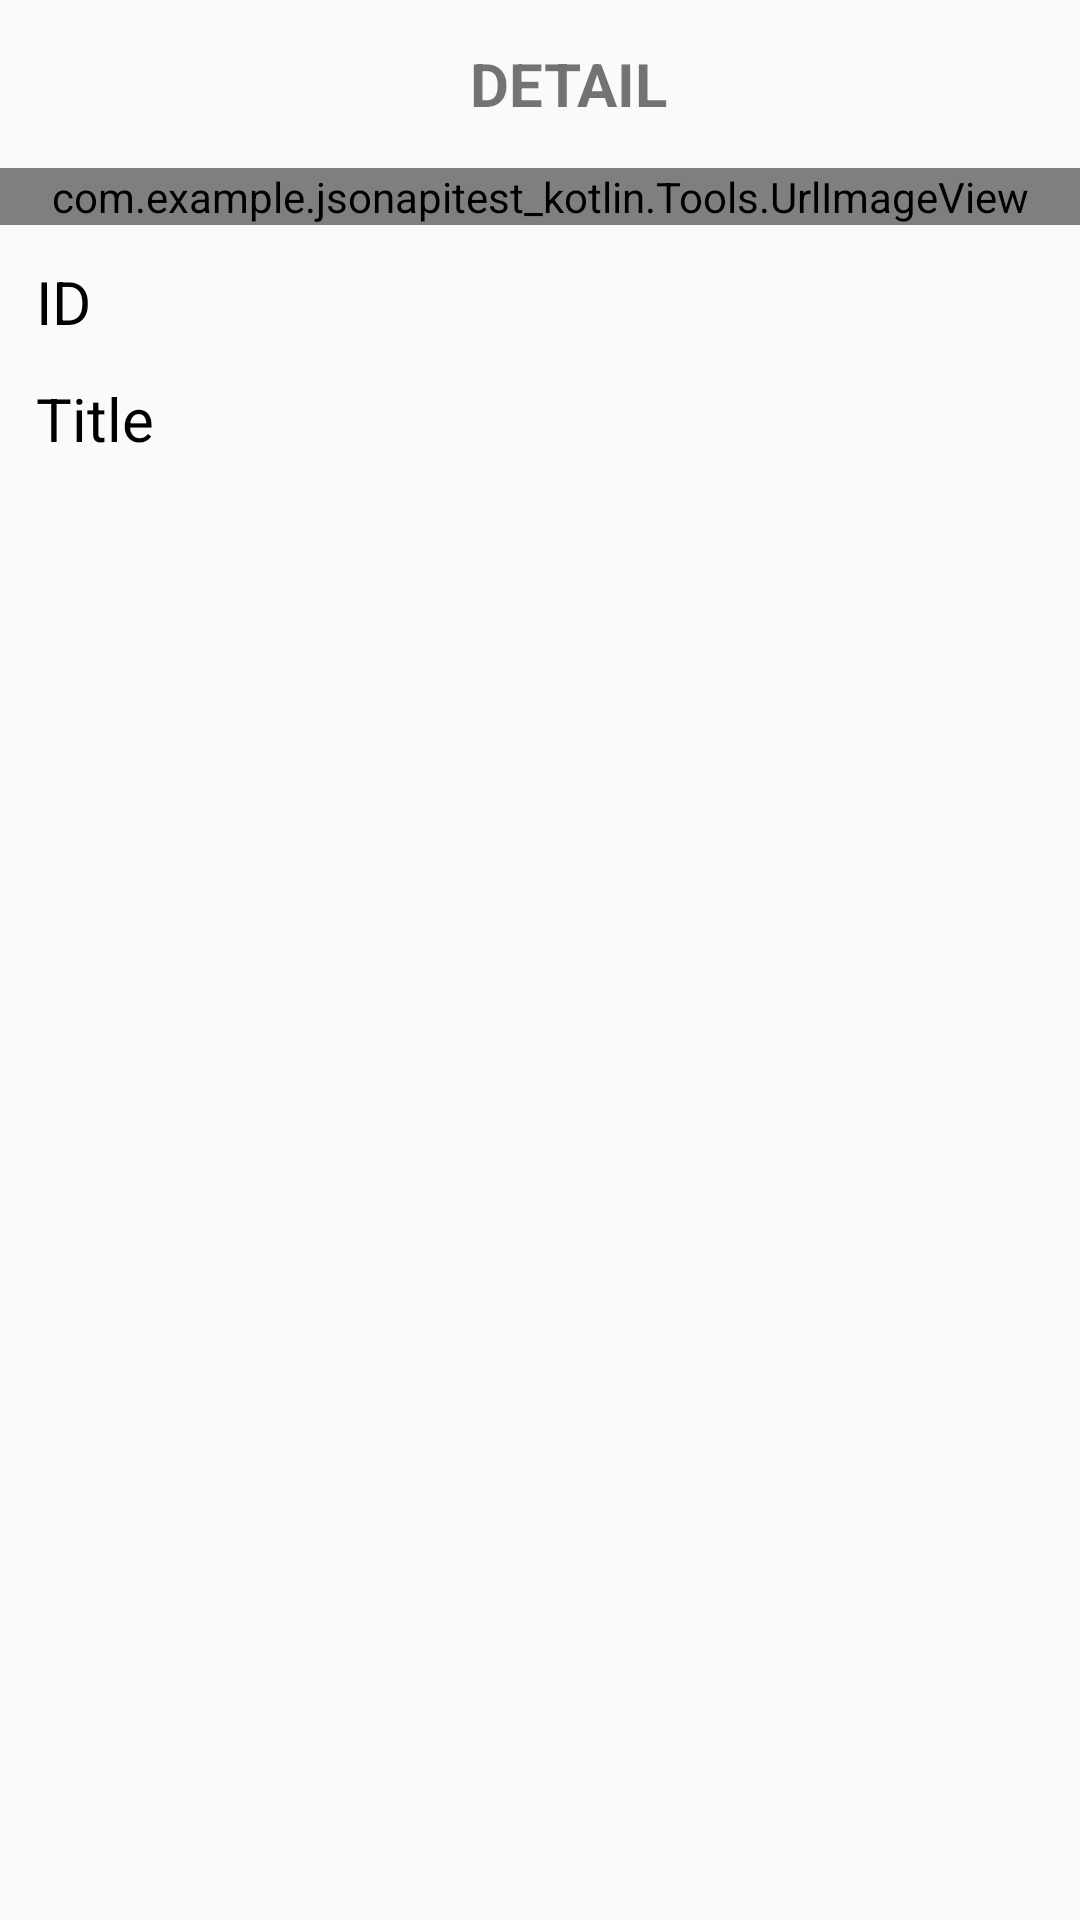

Here is an Android app screen rendered from its layout file. Give the layout XML and the strings, colors and styles it references.
<!-- AndroidManifest.xml: activity theme MainTheme -->
<!-- res/layout/activity_detail.xml -->
<?xml version="1.0" encoding="utf-8"?>
<LinearLayout xmlns:android="http://schemas.android.com/apk/res/android"
    xmlns:app="http://schemas.android.com/apk/res-auto"
    xmlns:tools="http://schemas.android.com/tools"
    android:layout_width="match_parent"
    android:orientation="vertical"
    android:layout_height="match_parent"
    tools:context=".DetailActivity">

    <com.google.android.material.appbar.AppBarLayout
        android:layout_width="match_parent"
        android:layout_height="wrap_content"
        android:id="@+id/bar">

        <androidx.appcompat.widget.Toolbar
            android:layout_width="match_parent"
            android:layout_height="wrap_content"
            android:background="?android:attr/windowBackground"
            android:id="@+id/toolbar">

            <ImageView
                android:layout_width="wrap_content"
                android:layout_height="wrap_content"
                android:id="@+id/btn_back"
                android:src="@drawable/ic_back"/>

            <TextView
                android:layout_width="wrap_content"
                android:layout_height="wrap_content"
                android:layout_gravity="center"
                android:text="DETAIL"
                android:textSize="20dp"
                android:textStyle="bold"
                android:layout_marginLeft="35dp"/>

        </androidx.appcompat.widget.Toolbar>

    </com.google.android.material.appbar.AppBarLayout>

    <ScrollView
        android:layout_width="match_parent"
        android:layout_height="wrap_content">

        <LinearLayout
            android:layout_width="match_parent"
            android:layout_height="wrap_content"
            android:orientation="vertical">

            <com.example.jsonapitest_kotlin.Tools.UrlImageView
                android:layout_width="match_parent"
                android:layout_height="wrap_content"
                android:id="@+id/detail_image"
                android:scaleType="fitXY"/>

            <TextView
                android:layout_width="wrap_content"
                android:layout_height="wrap_content"
                android:text="ID"
                android:textSize="20dp"
                android:textColor="#000"
                android:id="@+id/detail_id"
                android:layout_margin="12dp"/>

            <TextView
                android:layout_width="wrap_content"
                android:layout_height="wrap_content"
                android:text="Title"
                android:textColor="#000"
                android:id="@+id/detail_title"
                android:textSize="20dp"
                android:layout_marginLeft="12dp"
                android:layout_marginBottom="10dp"
                android:layout_marginRight="12dp"/>

        </LinearLayout>

    </ScrollView>

</LinearLayout>
<!-- resources referenced by this layout -->
<resources>
  <style name="MainTheme" parent="Theme.AppCompat.Light.NoActionBar">
          
          <item name="colorPrimary">@color/colorPrimary</item>
          <item name="colorPrimaryDark">#000</item>
          <item name="colorAccent">@color/colorAccent</item>
      </style>
  <!-- not gathered from this repository: default colours our renderer supplied (Android Studio template values) -->
  <color name="colorPrimary">#FF6200EE</color>
  <color name="colorAccent">#FF03DAC5</color>
</resources>
